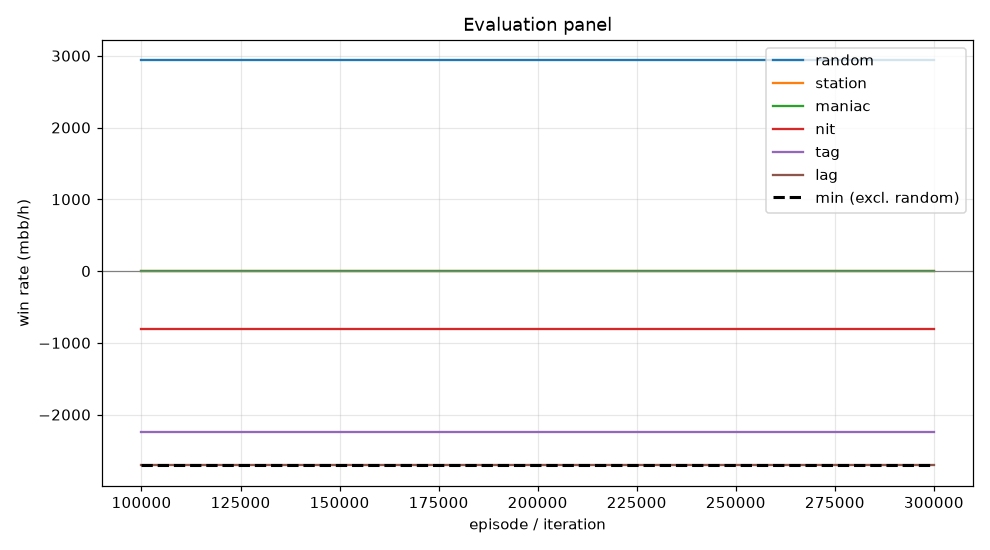

Data behind this chart, as committed beside it:
episode, min, mean, random_mean, random_se, station_mean, station_se, maniac_mean, maniac_se, nit_mean, nit_se, tag_mean, tag_se, lag_mean, lag_se, act_call, act_raise, act_fold, act_check
99999, -2708, -1151, 2938, 137.1, 0.0, 0.0, 0.0, 0.0, -807.0, 165.3, -2242, 206.4, -2708, 216.8, 0.09997, 0.9, 0.0, 0.0
199999, -2708, -1151, 2938, 137.1, 0.0, 0.0, 0.0, 0.0, -807.0, 165.3, -2242, 206.4, -2708, 216.8, 0.09997, 0.9, 0.0, 0.0
299999, -2708, -1151, 2938, 137.1, 0.0, 0.0, 0.0, 0.0, -807.0, 165.3, -2242, 206.4, -2708, 216.8, 0.09997, 0.9, 0.0, 0.0
